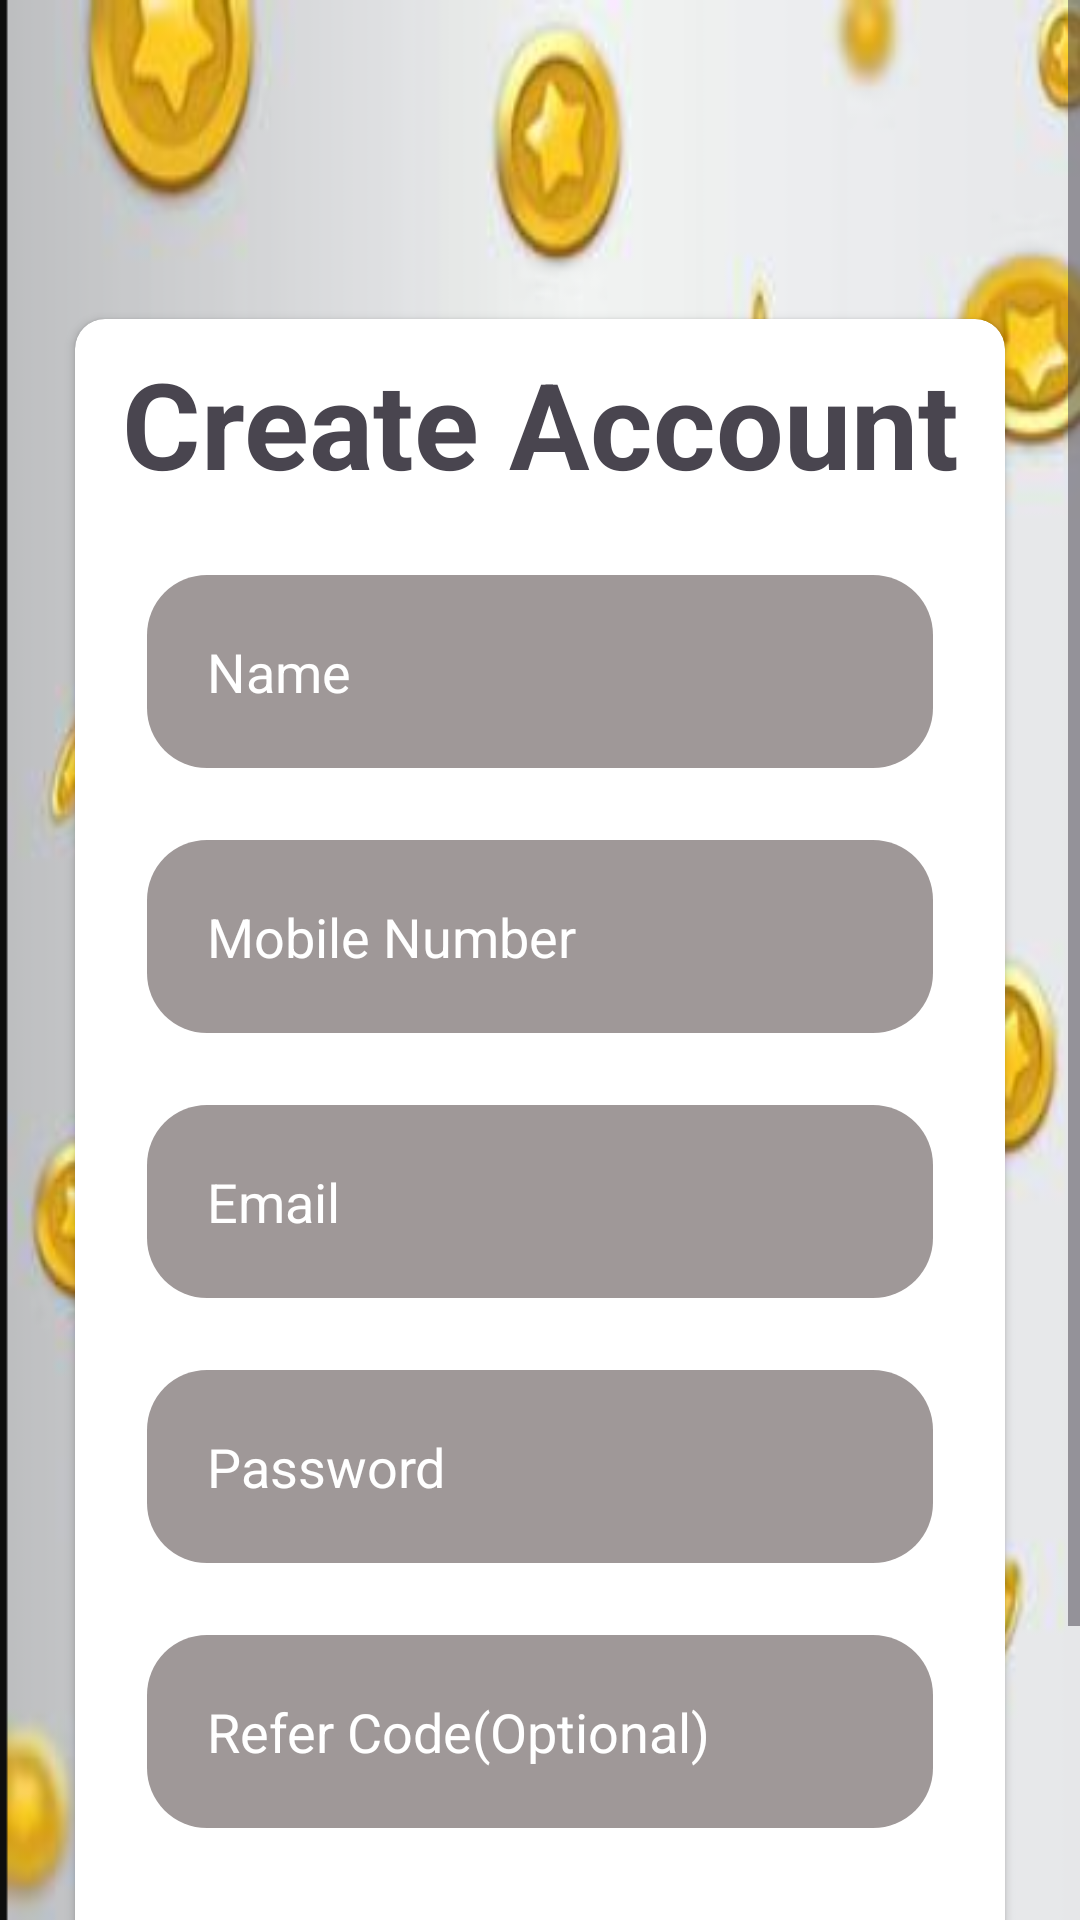

Here is an Android app screen rendered from its layout file. Give the layout XML and the strings, colors and styles it references.
<!-- AndroidManifest.xml: application theme Theme.Earning_App -->
<!-- res/layout/activity_sign_up.xml -->
<?xml version="1.0" encoding="utf-8"?>
<ScrollView
    xmlns:android="http://schemas.android.com/apk/res/android"
    xmlns:app="http://schemas.android.com/apk/res-auto"
    xmlns:tools="http://schemas.android.com/tools"
    android:id="@+id/frameLayout4"
    android:layout_width="match_parent"
    android:layout_height="match_parent"
    android:fillViewport="false"
    android:background="@drawable/coin_bg"
    tools:context=".Activities.SignUpActivity">

    <androidx.constraintlayout.widget.ConstraintLayout
        android:layout_width="match_parent"
        android:layout_height="match_parent"
        >


        <androidx.cardview.widget.CardView
            android:id="@+id/cardView2"
            android:layout_width="0dp"
            android:layout_height="wrap_content"
            android:layout_marginStart="25dp"
            android:layout_marginTop="0dp"
            android:layout_marginEnd="25dp"
            app:cardCornerRadius="10dp"
            app:cardBackgroundColor="@color/white"
            app:layout_constraintBottom_toBottomOf="parent"
            app:layout_constraintEnd_toEndOf="parent"
            app:layout_constraintStart_toStartOf="parent"
            app:layout_constraintTop_toBottomOf="@+id/view">

            <androidx.constraintlayout.widget.ConstraintLayout
                android:layout_width="match_parent"
                android:layout_height="match_parent">

                <TextView
                    android:id="@+id/textView"
                    android:layout_width="wrap_content"
                    android:layout_height="wrap_content"
                    android:layout_marginTop="8dp"
                    android:text="Create Account"
                    android:textSize="40dp"
                    android:textStyle="bold"
                    app:layout_constraintEnd_toEndOf="parent"
                    app:layout_constraintStart_toStartOf="parent"
                    app:layout_constraintTop_toTopOf="parent"/>

                <EditText
                    android:id="@+id/editReferCode"
                    android:layout_width="0dp"
                    android:layout_height="wrap_content"
                    android:layout_marginStart="24dp"
                    android:layout_marginTop="24dp"
                    android:layout_marginEnd="24dp"
                    android:background="@drawable/edt_back"
                    android:ems="10"
                    android:hint="Refer Code(Optional)"
                    android:inputType="text"
                    android:padding="20dp"
                    android:textColor="@color/white"
                    android:textColorHint="@color/white"
                    app:layout_constraintEnd_toEndOf="parent"
                    app:layout_constraintHorizontal_bias="1.0"
                    app:layout_constraintStart_toStartOf="parent"
                    app:layout_constraintTop_toBottomOf="@+id/editPassword" />

                <EditText
                    android:id="@+id/editPassword"
                    android:layout_width="0dp"
                    android:layout_height="wrap_content"
                    android:layout_marginStart="24dp"
                    android:layout_marginTop="24dp"
                    android:layout_marginEnd="24dp"
                    android:background="@drawable/edt_back"
                    android:ems="10"
                    android:hint="Password"
                    android:inputType="numberPassword"
                    android:padding="20dp"
                    android:textColor="@color/white"
                    android:textColorHint="@color/white"
                    app:layout_constraintEnd_toEndOf="parent"
                    app:layout_constraintHorizontal_bias="0.0"
                    app:layout_constraintStart_toStartOf="parent"
                    app:layout_constraintTop_toBottomOf="@+id/editEmail" />

                <EditText
                    android:id="@+id/editEmail"
                    android:layout_width="0dp"
                    android:layout_height="wrap_content"
                    android:layout_marginStart="24dp"
                    android:layout_marginTop="24dp"
                    android:layout_marginEnd="24dp"
                    android:background="@drawable/edt_back"
                    android:ems="10"
                    android:hint="Email"
                    android:inputType="text"
                    android:padding="20dp"
                    android:textColor="@color/white"
                    android:textColorHint="@color/white"
                    app:layout_constraintEnd_toEndOf="parent"
                    app:layout_constraintHorizontal_bias="0.0"
                    app:layout_constraintStart_toStartOf="parent"
                    app:layout_constraintTop_toBottomOf="@+id/editMobileNumber" />

                <EditText
                    android:id="@+id/editMobileNumber"
                    android:layout_width="0dp"
                    android:layout_height="wrap_content"
                    android:layout_marginStart="24dp"
                    android:layout_marginTop="24dp"
                    android:layout_marginEnd="24dp"
                    android:background="@drawable/edt_back"
                    android:ems="10"
                    android:hint="Mobile Number"
                    android:inputType="number"
                    android:padding="20dp"
                    android:textColor="@color/white"
                    android:textColorHint="@color/white"
                    app:layout_constraintEnd_toEndOf="parent"
                    app:layout_constraintHorizontal_bias="0.0"
                    app:layout_constraintStart_toStartOf="parent"
                    app:layout_constraintTop_toBottomOf="@+id/editName" />

                <EditText
                    android:id="@+id/editName"
                    android:layout_width="0dp"
                    android:layout_height="wrap_content"
                    android:layout_marginStart="24dp"
                    android:layout_marginTop="24dp"
                    android:layout_marginEnd="24dp"
                    android:background="@drawable/edt_back"
                    android:ems="10"
                    android:hint="Name"
                    android:inputType="text"
                    android:padding="20dp"
                    android:textColor="@color/white"
                    android:textColorHint="@color/white"
                    app:layout_constraintEnd_toEndOf="parent"
                    app:layout_constraintHorizontal_bias="0.0"
                    app:layout_constraintStart_toStartOf="parent"
                    app:layout_constraintTop_toBottomOf="@+id/textView"  />

                <TextView
                    android:id="@+id/alreadyAccount"
                    android:layout_width="wrap_content"
                    android:layout_height="wrap_content"
                    android:layout_marginTop="24dp"
                    android:layout_marginEnd="8dp"
                    android:layout_marginBottom="40dp"
                    android:text="Log In"
                    android:textColor="@color/btnsignin"
                    android:textSize="20dp"
                    android:textStyle="bold"
                    app:layout_constraintBottom_toBottomOf="parent"
                    app:layout_constraintEnd_toEndOf="@+id/editReferCode"
                    app:layout_constraintTop_toBottomOf="@+id/editReferCode" />

            </androidx.constraintlayout.widget.ConstraintLayout>
        </androidx.cardview.widget.CardView>

        <View
            android:id="@+id/view"
            android:layout_width="35dp"
            android:layout_height="35dp"
            android:layout_marginStart="16dp"
            android:layout_marginTop="16dp"
            android:background="@drawable/round_back"
            app:layout_constraintStart_toStartOf="parent"
            app:layout_constraintTop_toTopOf="parent" />

        <ImageView
            android:id="@+id/imageView"
            android:layout_width="20dp"
            android:layout_height="20dp"
            app:layout_constraintBottom_toBottomOf="@+id/view"
            app:layout_constraintEnd_toEndOf="@+id/view"
            app:layout_constraintStart_toStartOf="@+id/view"
            app:layout_constraintTop_toTopOf="@+id/view"
            app:srcCompat="@drawable/back" />


        <androidx.appcompat.widget.AppCompatButton
            android:id="@+id/btnSignUp"
            android:layout_width="0dp"
            android:layout_height="wrap_content"
            android:layout_marginStart="50dp"
            android:layout_marginTop="-25dp"
            android:layout_marginEnd="50dp"
            android:layout_marginBottom="32dp"
            android:background="@drawable/btn_sign_back"
            android:text="Sign Up"
            android:textAllCaps="false"
            android:textColor="@color/white"
            android:textSize="20dp"
            android:textStyle="bold"
            app:layout_constraintBottom_toBottomOf="parent"
            app:layout_constraintEnd_toEndOf="@+id/cardView2"
            app:layout_constraintHorizontal_bias="1.0"
            app:layout_constraintStart_toStartOf="@+id/cardView2"
            app:layout_constraintTop_toBottomOf="@+id/cardView2" />

    </androidx.constraintlayout.widget.ConstraintLayout>

</ScrollView>
<!-- resources referenced by this layout -->
<resources>
  <color name="btnsignin">#46676B</color>
  <color name="white">#FFFFFFFF</color>
  <!-- drawable btn_sign_back (drawable) -->
  <?xml version="1.0" encoding="utf-8"?>
  <shape xmlns:android="http://schemas.android.com/apk/res/android">
  
      <solid
          android:color="@color/btnsignup"/>
  
      <corners
          android:radius="20dp"/>
  
  </shape>
  <!-- drawable coin_bg: png bitmap (drawable, 154471 bytes) -->
  <!-- drawable edt_back (drawable) -->
  <?xml version="1.0" encoding="utf-8"?>
  <shape xmlns:android="http://schemas.android.com/apk/res/android">
  
      <solid
          android:color="#9F9898"/>
  
      <corners
          android:radius="20dp"/>
  
  </shape>
  <style name="Theme.Earning_App" parent="Base.Theme.Earning_App" />
  <color name="btnsignup">#3E6469</color>
  <style name="Base.Theme.Earning_App" parent="Theme.Material3.DayNight.NoActionBar">
          
          
      </style>
</resources>
